Run: headless pygame with SDL's dummy video driver; simulated clock (each Clock.tick advances the game by its frame time, no real sleeping); random seed 0; keys injected as events and as key.get_pressed() state; no mouse input.
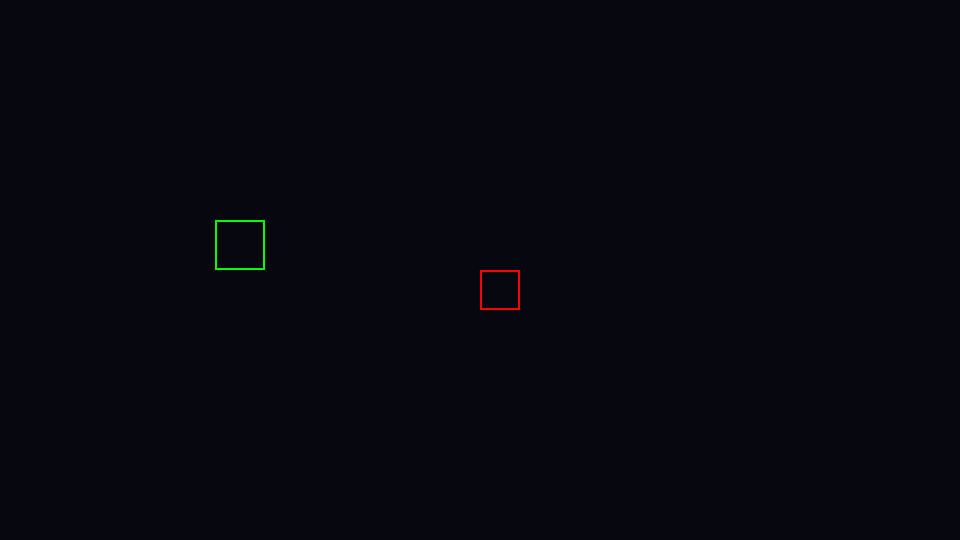
Frame 1 of 4 · flips 1–60 · no input
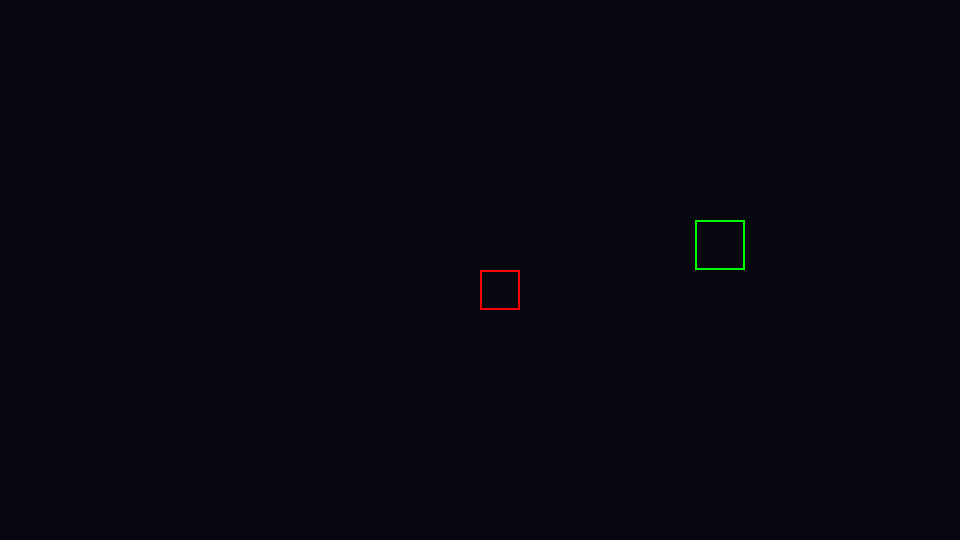
Frame 2 of 4 · flips 61–180 · tapped SPACE, RETURN · held RIGHT (→), D
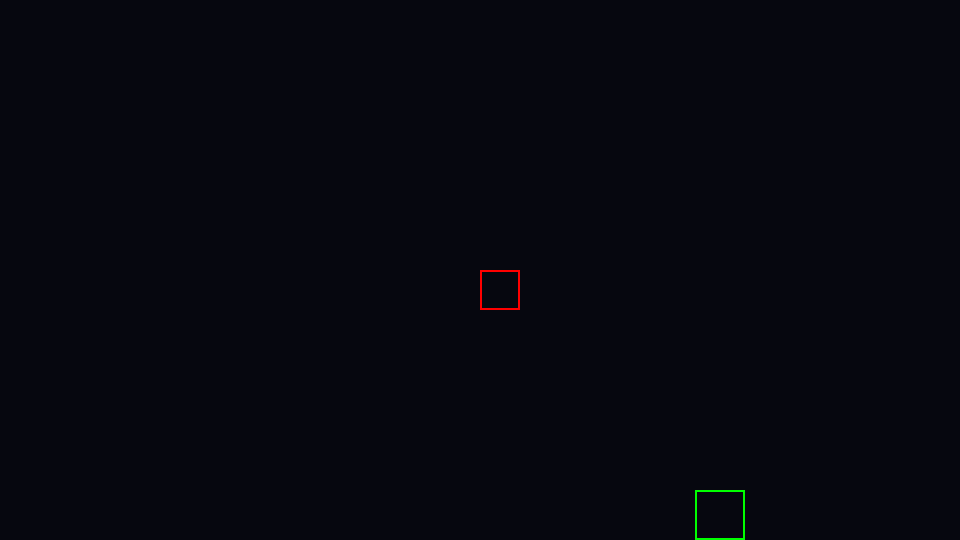
Frame 3 of 4 · flips 181–300 · held DOWN (↓), S
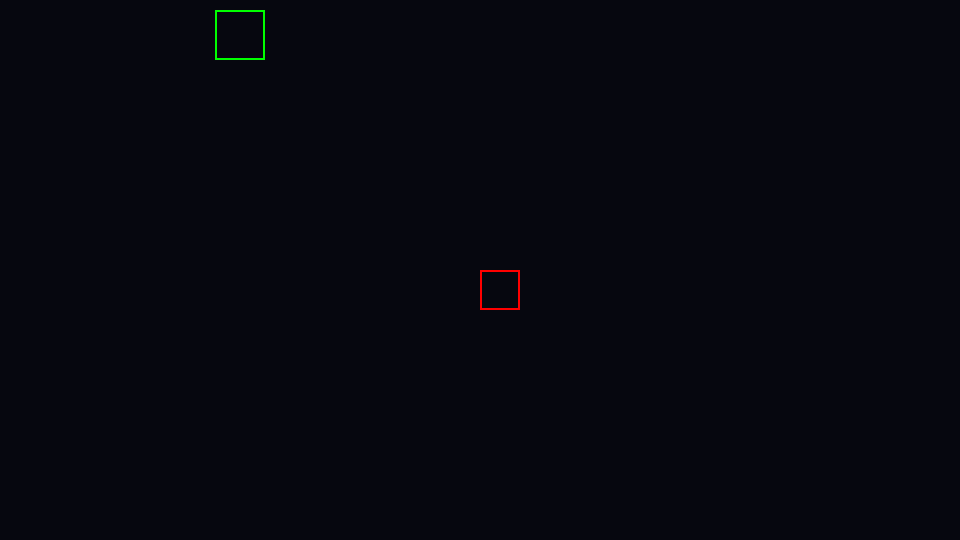
Frame 4 of 4 · flips 301–420 · held LEFT (←), A, UP (↑), W

The pygame program that drew these frames:

import pygame
import random

# всякое для игры
WIDTH = 960
HEIGHT = 540
FPS = 200

WHITE = (255, 255, 255)
BLACK = (0, 0, 0)
RED = (255, 0, 0)
GREEN = (0, 255, 0)
BLUE = (0, 0, 255)
YELLOW = (255, 255, 0)
DARK_BLUE = (6, 7, 15)

# инициализация игры
pygame.init()
pygame.mixer.init()
screen = pygame.display.set_mode((WIDTH, HEIGHT))
pygame.display.set_caption("Space Blaster")
clock = pygame.time.Clock()


class Player(pygame.sprite.Sprite):
    def __init__(self):
        super().__init__()
        self.image = pygame.Surface((50, 50), pygame.SRCALPHA)
        pygame.draw.rect(self.image, GREEN, (0, 0, 50, 50), 2)
        self.rect = self.image.get_rect()
        self.rect.centerx = WIDTH / 4
        self.rect.bottom = HEIGHT - 270
        self.speedx = 0
        self.speedy = 0
# движение игрока (стрелочки)
    def update(self):
        self.speedx = 0
        self.speedy = 0
        keystate = pygame.key.get_pressed()
        if keystate[pygame.K_LEFT]:
            self.speedx = -4
        if keystate[pygame.K_RIGHT]:
            self.speedx = 4
        if keystate[pygame.K_UP]:
            self.speedy = -4
        if keystate[pygame.K_DOWN]:
            self.speedy = 4

        self.rect.x += self.speedx
        self.rect.y += self.speedy

        # Сохраняем игрока на экране
        if self.rect.right > WIDTH:
            self.rect.right = WIDTH
        if self.rect.left < 0:
            self.rect.left = 0
        if self.rect.bottom > HEIGHT:
            self.rect.bottom = HEIGHT
        if self.rect.top < 0:
            self.rect.top = 0

all_sprites = pygame.sprite.Group()
player = Player()
all_sprites.add(player)

# enemy (пока неподвижен)
rectangle_surface = pygame.Surface((40, 40), pygame.SRCALPHA)
pygame.draw.rect(rectangle_surface, RED, (0, 0, 40, 40), 2)
rectangle = pygame.Rect(WIDTH // 2, HEIGHT // 2, 2, 2)

running = True
while running:
    clock.tick(FPS)
    for event in pygame.event.get():
        if event.type == pygame.QUIT:
            running = False
    all_sprites.update()
    screen.fill(DARK_BLUE)
    all_sprites.draw(screen)
    screen.blit(rectangle_surface, rectangle)
    pygame.display.flip()

pygame.quit()
